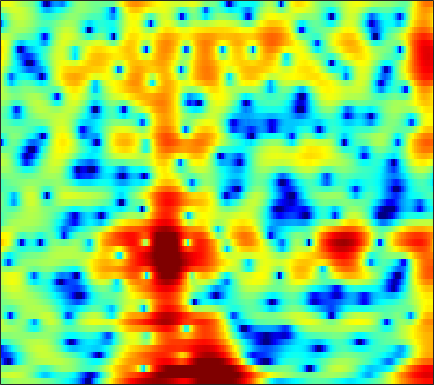

Source data for this figure (header and first rows):
-0.75161, -0.32223, 0.16591, 0.56577, 0.81059, 1.0605, 1.2387, 1.3296, 1.3992, 1.4157, 1.3857, 1.3428, 1.2484, 1.1197, 1.0086, 0.82789, 0.62278, 0.45689, 0.20744, -0.062097, -0.34354, -0.56769, -0.88216, -1.2293
2.017, 2.293, 2.59, 2.807, 2.914, 2.989, 2.976, 2.906, 2.727, 2.441, 2.042, 1.659, 1.025, 0.2406, -0.4561, -1.543, -2.807, -3.847, -5.263, -6.476, -7.095, -7.031, -6.396, -5.488
-0.1052, -0.1617, -0.1774, -0.09896, 0.02239, 0.2536, 0.5316, 0.7427, 0.9934, 1.175, 1.253, 1.231, 1.075, 0.7622, 0.4191, -0.1647, -0.8728, -1.45, -2.172, -2.684, -2.808, -2.607, -2.054, -1.336
-10.55, -12.73, -16.79, -20.99, -18.52, -13.25, -9.492, -7.376, -5.161, -3.442, -2.085, -1.259, -0.3642, 0.3229, 0.7258, 1.144, 1.453, 1.629, 1.812, 1.954, 2.069, 2.145, 2.231, 2.294
-13.86, -13.74, -13.22, -12.32, -11.39, -9.849, -8.109, -6.785, -5.09, -3.556, -2.213, -1.33, -0.3094, 0.5347, 1.062, 1.635, 2.075, 2.325, 2.562, 2.696, 2.734, 2.706, 2.597, 2.409
-14.06, -12.28, -10.06, -8.171, -6.931, -5.452, -4.122, -3.211, -2.093, -1.083, -0.1888, 0.407, 1.102, 1.68, 2.042, 2.426, 2.698, 2.828, 2.905, 2.869, 2.715, 2.52, 2.15, 1.645
-3.95, -3.644, -3.143, -2.575, -2.127, -1.535, -0.9526, -0.5385, -0.02352, 0.4439, 0.8626, 1.141, 1.464, 1.729, 1.891, 2.056, 2.159, 2.191, 2.166, 2.056, 1.841, 1.603, 1.167, 0.5748
-0.2201, -0.1016, 0.04825, 0.1897, 0.2931, 0.4188, 0.5208, 0.5747, 0.6125, 0.6045, 0.5561, 0.4987, 0.4064, 0.32, 0.2775, 0.2692, 0.3181, 0.3884, 0.5056, 0.6123, 0.6665, 0.6501, 0.528, 0.2732
1.981, 1.872, 1.703, 1.53, 1.412, 1.26, 1.107, 0.9691, 0.7135, 0.3204, -0.2655, -0.8571, -1.853, -3.022, -3.873, -4.58, -4.343, -3.602, -2.319, -1.103, -0.1379, 0.3938, 0.8423, 1.027
2.47, 1.707, 0.596, -0.4137, -0.8953, -0.9771, -0.5412, -0.09518, 0.4054, 0.5946, 0.3389, -0.2087, -1.519, -3.685, -6.019, -9.34, -8.347, -5.476, -2.244, -0.02323, 1.439, 2.155, 2.682, 2.795
-0.1242, -1.653, -4.634, -9.625, -15.25, -11.97, -6.197, -3.59, -1.335, 0.05587, 0.862, 1.183, 1.337, 1.305, 1.249, 1.245, 1.407, 1.642, 2.035, 2.414, 2.678, 2.75, 2.643, 2.27
-0.7469, -1.069, -1.541, -1.9, -1.99, -1.808, -1.308, -0.7944, -0.08348, 0.5513, 1.055, 1.344, 1.61, 1.77, 1.837, 1.867, 1.856, 1.825, 1.734, 1.58, 1.339, 1.083, 0.6351, 0.04235
-0.4656, -0.1988, 0.08777, 0.3262, 0.4904, 0.7174, 0.9524, 1.123, 1.339, 1.522, 1.653, 1.71, 1.732, 1.69, 1.616, 1.47, 1.264, 1.071, 0.7623, 0.3829, -0.07232, -0.4679, -1.067, -1.759
0.2017, 0.6688, 1.183, 1.584, 1.815, 2.051, 2.206, 2.262, 2.26, 2.187, 2.041, 1.889, 1.645, 1.356, 1.115, 0.7719, 0.396, 0.08473, -0.3617, -0.8664, -1.443, -1.926, -2.652, -3.455
1.234, 1.788, 2.394, 2.842, 3.079, 3.252, 3.273, 3.193, 2.957, 2.574, 2.066, 1.61, 0.9455, 0.2577, -0.2383, -0.8147, -1.272, -1.558, -1.911, -2.313, -2.836, -3.341, -4.208, -5.27
2.268, 2.935, 3.613, 4.072, 4.287, 4.394, 4.284, 4.063, 3.566, 2.801, 1.727, 0.7003, -1.004, -3.02, -4.544, -5.961, -5.98, -5.32, -4.353, -3.73, -3.617, -3.899, -4.779, -6.327
2.519, 3.064, 3.57, 3.902, 4.049, 4.133, 4.073, 3.9, 3.455, 2.716, 1.586, 0.4185, -1.726, -4.833, -8.024, -12.13, -9.87, -7.014, -4.421, -2.926, -2.258, -2.197, -2.615, -3.615
1.013, 0.7549, 0.3922, 0.1908, 0.2107, 0.5089, 0.9617, 1.254, 1.507, 1.549, 1.331, 1.027, 0.4553, -0.1809, -0.5877, -0.943, -0.9163, -0.7101, -0.3236, 0.04591, 0.2871, 0.3499, 0.2459, -0.06643
-1.691, -3.835, -7.884, -12.72, -11.88, -7.324, -4.255, -2.7, -1.268, -0.363, 0.1828, 0.4201, 0.6056, 0.6959, 0.7441, 0.8054, 0.8841, 0.9744, 1.126, 1.299, 1.452, 1.544, 1.605, 1.613
0.3435, -1.266, -3.552, -5.201, -5.538, -4.753, -3.669, -2.954, -2.186, -1.652, -1.222, -0.986, -0.7283, -0.5284, -0.4246, -0.2827, -0.163, -0.06651, 0.1367, 0.3875, 0.6865, 0.9262, 1.244, 1.554
4.574, 3.666, 2.485, 1.369, 0.5969, -0.4692, -1.468, -2.193, -3.118, -3.74, -3.86, -3.629, -3.187, -2.819, -2.73, -2.852, -3.143, -3.36, -3.402, -2.956, -2.063, -1.292, -0.2945, 0.4844
6.977, 6.382, 5.477, 4.361, 3.364, 1.625, -0.6673, -3.066, -7.947, -17.74, -14.3, -8.966, -5.553, -4.151, -3.915, -4.752, -7.093, -10.45, -20.25, -13.46, -6.886, -4.147, -1.865, -0.637
5.262, 5.228, 4.974, 4.466, 3.909, 2.926, 1.581, 0.4318, -1.146, -2.351, -2.663, -2.368, -1.802, -1.465, -1.461, -1.893, -2.719, -3.422, -4.014, -3.776, -2.927, -2.226, -1.65, -1.514
0.2355, 1.089, 1.857, 2.279, 2.39, 2.345, 2.132, 1.913, 1.588, 1.321, 1.123, 1.028, 0.9454, 0.8635, 0.7379, 0.5477, 0.3006, 0.09261, -0.186, -0.4032, -0.6146, -0.8426, -1.285, -1.981
-2.647, -1.526, -0.4037, 0.3838, 0.7924, 1.16, 1.419, 1.532, 1.636, 1.706, 1.744, 1.76, 1.75, 1.705, 1.628, 1.493, 1.297, 1.122, 0.8394, 0.4976, 0.08646, -0.2859, -0.8514, -1.597
-2.069, -1.588, -1.027, -0.6019, -0.322, -0.00516, 0.3053, 0.534, 0.8556, 1.159, 1.445, 1.625, 1.802, 1.89, 1.911, 1.835, 1.678, 1.504, 1.216, 0.8575, 0.4472, 0.1164, -0.3614, -0.9032
-1.226, -1.279, -1.458, -1.704, -1.881, -1.961, -1.805, -1.451, -0.7636, 0.03897, 0.8042, 1.294, 1.798, 2.103, 2.197, 2.155, 1.937, 1.674, 1.23, 0.7529, 0.3007, 0.01855, -0.2797, -0.4434
-0.6072, -1.082, -2.101, -3.672, -5.344, -8.014, -9.119, -7.417, -4.199, -1.539, 0.383, 1.424, 2.368, 2.88, 2.989, 2.826, 2.288, 1.657, 0.5351, -0.7969, -2.033, -2.587, -2.478, -1.641
-0.9398, -1.153, -1.873, -3.207, -4.686, -6.931, -7.822, -6.347, -3.455, -0.9705, 0.8646, 1.857, 2.735, 3.164, 3.201, 2.86, 2.035, 1.042, -0.9598, -4.197, -10.09, -21.69, -12.21, -5.338
-2.538, -2.062, -1.75, -1.693, -1.716, -1.722, -1.524, -1.193, -0.5625, 0.1754, 0.8574, 1.288, 1.706, 1.897, 1.896, 1.651, 1.145, 0.5895, -0.3821, -1.495, -2.477, -2.856, -2.641, -1.769
-2.563, -1.951, -1.381, -1.004, -0.7997, -0.6123, -0.4344, -0.3139, -0.1282, 0.06829, 0.2664, 0.4022, 0.5556, 0.6603, 0.6929, 0.689, 0.6104, 0.5077, 0.349, 0.198, 0.08729, 0.0676, 0.1522, 0.3015
-0.897, -0.5581, -0.2533, -0.09509, -0.07557, -0.1266, -0.2705, -0.41, -0.6161, -0.8177, -0.9549, -1.007, -0.9971, -0.8722, -0.728, -0.4635, -0.1628, 0.0723, 0.3883, 0.6769, 0.9408, 1.109, 1.281, 1.383
1.15, 1.172, 1.083, 0.837, 0.5389, 0.01834, -0.6774, -1.273, -2.165, -3.077, -3.876, -4.287, -4.454, -4.162, -3.697, -2.891, -1.977, -1.276, -0.3985, 0.3886, 1.087, 1.529, 1.971, 2.27
2.402, 2.162, 1.735, 1.131, 0.5545, -0.4571, -1.761, -2.997, -5.05, -7.647, -10.84, -13.21, -14.15, -12.06, -9.996, -7.54, -5.438, -4.028, -2.347, -0.8709, 0.3838, 1.185, 2.068, 2.715
1.97, 1.621, 1.116, 0.5126, -0.05875, -1.094, -2.5, -3.902, -6.282, -9.435, -13.53, -16.88, -18.92, -16.96, -15.05, -12.46, -9.689, -7.679, -5.2, -2.998, -1.15, 0.03713, 1.405, 2.472
-1.117, -1.215, -1.019, -0.8143, -0.8334, -1.143, -1.928, -2.785, -4.375, -6.354, -8.789, -10.87, -14.23, -19.36, -26.35, -22.16, -14.55, -11.1, -7.726, -5.099, -2.866, -1.355, 0.3953, 1.934
-15.67, -9.289, -4.621, -2.26, -1.27, -0.6487, -0.6205, -0.9272, -1.705, -2.894, -4.379, -5.705, -7.672, -9.695, -10.7, -11.11, -10.44, -9.837, -8.946, -7.799, -5.893, -4.065, -1.502, 0.7891
-3.739, -3.321, -2.175, -1.094, -0.4516, 0.04198, 0.2306, 0.153, -0.1509, -0.6979, -1.42, -2.058, -2.973, -3.964, -4.718, -5.837, -7.307, -8.905, -12.79, -24.54, -15.74, -8.934, -3.889, -0.5788
-0.4669, -0.5219, -0.5436, -0.4749, -0.4564, -0.4471, -0.5161, -0.5897, -0.7386, -0.8981, -1.123, -1.319, -1.644, -2.029, -2.413, -2.997, -3.726, -4.309, -5.002, -5.152, -4.373, -3.267, -1.481, 0.2189
-0.6782, -0.8493, -1.207, -1.63, -2.036, -2.55, -2.998, -3.171, -3.189, -2.918, -2.501, -2.16, -1.757, -1.428, -1.269, -1.126, -1.043, -0.9806, -0.8501, -0.6158, -0.1984, 0.1913, 0.8206, 1.446
-1.114, -1.431, -2.123, -3.257, -4.392, -6.316, -8.457, -9.603, -9.158, -7.147, -4.983, -3.631, -2.186, -1.122, -0.4938, 0.1254, 0.5912, 0.8502, 1.127, 1.338, 1.531, 1.673, 1.842, 2.002
-0.5104, -0.8005, -1.583, -2.896, -4.293, -6.967, -10.97, -14.3, -12.89, -8.272, -4.988, -3.207, -1.427, -0.1363, 0.5953, 1.314, 1.788, 2.017, 2.172, 2.196, 2.067, 1.91, 1.617, 1.323
0.9524, 0.7989, 0.3026, -0.4061, -1.041, -1.938, -2.674, -2.951, -2.787, -2.125, -1.187, -0.4454, 0.4487, 1.206, 1.635, 2.067, 2.296, 2.356, 2.262, 1.967, 1.437, 0.8494, -0.1871, -1.569
2.106, 1.843, 1.399, 0.8854, 0.5153, 0.1061, -0.1366, -0.2187, -0.1415, 0.09239, 0.4312, 0.7106, 1.063, 1.333, 1.478, 1.565, 1.551, 1.451, 1.203, 0.7684, 0.1426, -0.5487, -1.855, -3.952
2.53, 1.816, 0.8232, -0.1125, -0.6877, -1.122, -1.202, -1.064, -0.782, -0.4347, -0.1404, 0.0166, 0.1435, 0.1375, 0.07519, -0.1323, -0.405, -0.6402, -0.9257, -1.135, -1.282, -1.351, -1.504, -1.692
2.439, 0.8684, -1.764, -4.859, -6.941, -7.585, -6.028, -4.643, -3.24, -2.341, -1.84, -1.681, -1.722, -1.977, -2.35, -3.027, -3.979, -4.767, -5.673, -5.792, -4.911, -3.78, -2.156, -0.6115
2.734, 0.8419, -2.403, -6.815, -10.47, -11.36, -8.442, -6.728, -5.299, -4.683, -4.54, -4.644, -5.006, -5.54, -6.111, -7.127, -8.788, -10.81, -16.23, -36.64, -13.24, -8.241, -3.991, -1.086
3.9, 2.626, 0.7454, -1.126, -2.38, -3.717, -4.636, -5.247, -6.087, -7.088, -8.36, -9.438, -10.73, -11.54, -11.49, -11.07, -10.56, -10.28, -9.849, -8.827, -6.979, -5.175, -2.758, -0.5775
5.031, 4.046, 2.559, 0.9437, -0.2943, -2.023, -3.763, -5.145, -7.119, -9.248, -11.93, -14.74, -20.86, -39.62, -21.5, -14.83, -11.23, -9.343, -7.279, -5.527, -3.832, -2.631, -1.044, 0.4311
5.798, 4.851, 3.391, 1.669, 0.1996, -2.02, -4.532, -6.429, -8.899, -10.89, -12.29, -12.99, -13.49, -13.25, -12.32, -10.49, -8.535, -7.134, -5.489, -4.003, -2.588, -1.597, -0.3197, 0.8402
6.095, 5.236, 3.837, 2.126, 0.536, -2.073, -5.495, -9.024, -16.39, -24.67, -15.73, -12.47, -10.06, -8.496, -7.575, -6.587, -5.802, -5.288, -4.67, -4.001, -3.185, -2.376, -1.167, 0.1202
5.399, 4.819, 3.863, 2.661, 1.572, -0.1593, -2.269, -3.975, -6.113, -7.285, -7.029, -6.327, -5.362, -4.663, -4.402, -4.357, -4.709, -5.308, -6.505, -8.005, -8.68, -7.728, -5.124, -2.428
2.568, 2.468, 2.336, 2.08, 1.804, 1.313, 0.7097, 0.2246, -0.3664, -0.814, -1.067, -1.205, -1.347, -1.587, -1.9, -2.571, -3.643, -4.835, -7.189, -10.96, -14.94, -12.67, -7.514, -3.873
-3.503, -2.478, -1.117, -0.01601, 0.5828, 1.102, 1.392, 1.459, 1.44, 1.328, 1.136, 0.9496, 0.6203, 0.1883, -0.2042, -0.8639, -1.674, -2.339, -3.256, -3.975, -4.199, -3.973, -3.145, -1.992
-11.14, -7.031, -3.65, -1.443, -0.2853, 0.8075, 1.505, 1.842, 2.082, 2.129, 2.015, 1.856, 1.531, 1.105, 0.7217, 0.145, -0.4821, -0.9494, -1.512, -1.926, -2.157, -2.164, -1.962, -1.569
-4.374, -3.098, -1.437, -0.03979, 0.8054, 1.657, 2.218, 2.494, 2.675, 2.673, 2.527, 2.32, 1.94, 1.44, 0.9846, 0.2942, -0.472, -1.087, -1.887, -2.612, -3.156, -3.367, -3.405, -3.197
0.4264, 1.03, 1.753, 2.351, 2.695, 2.994, 3.134, 3.132, 3.023, 2.816, 2.522, 2.234, 1.768, 1.168, 0.6136, -0.3039, -1.455, -2.497, -4.124, -5.927, -7.519, -8.205, -8.138, -7.295
3.674, 3.941, 4.14, 4.151, 4.032, 3.723, 3.269, 2.849, 2.264, 1.719, 1.262, 0.9942, 0.6492, 0.2291, -0.2081, -1.06, -2.334, -3.654, -6.135, -9.995, -17.18, -39.59, -17.13, -11.86
